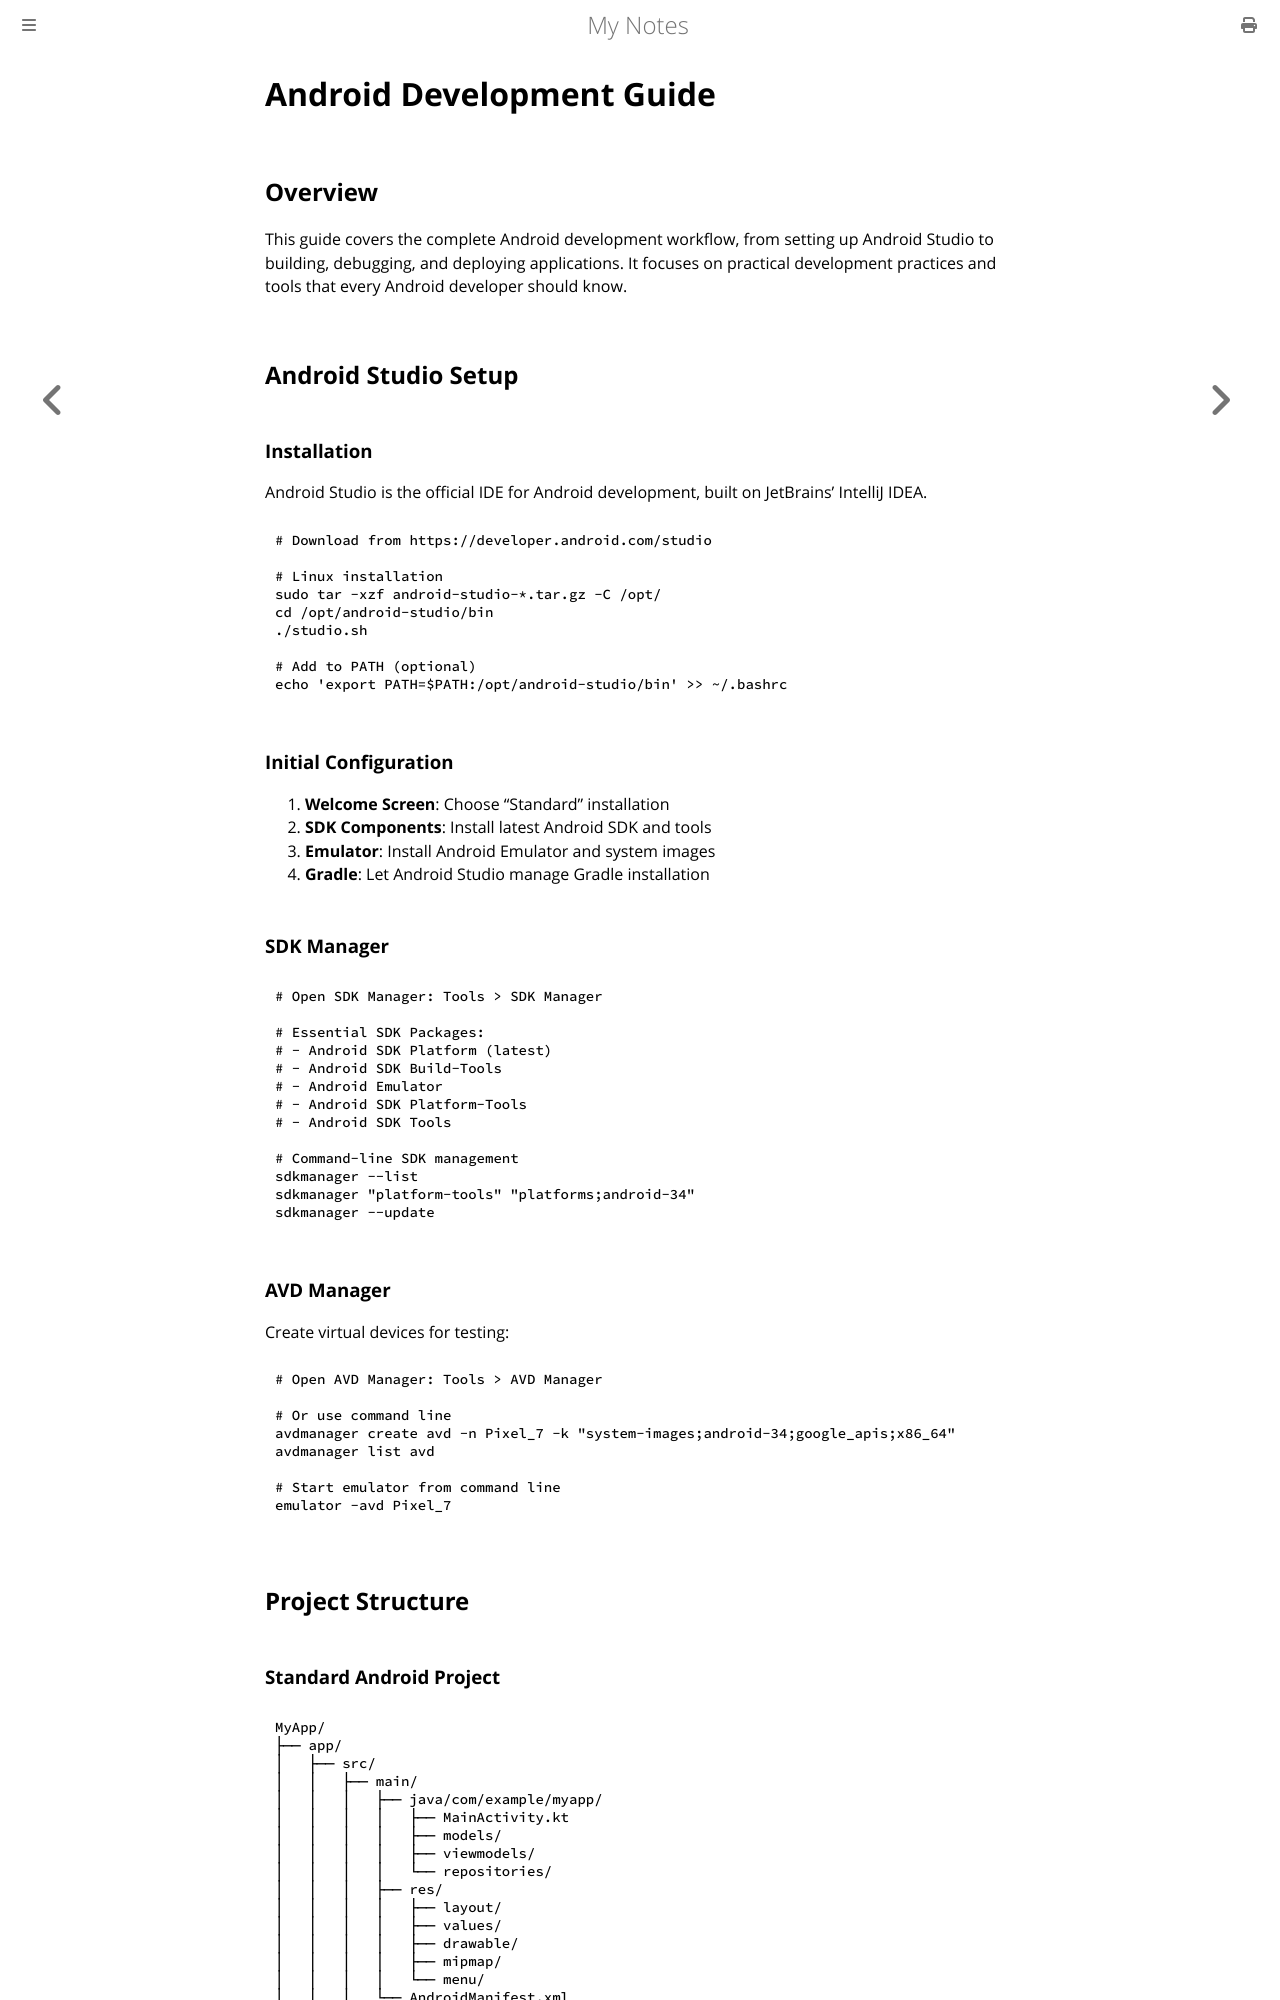

repository: paritystack/notes · page: mobile_development/android_dev.html · generator: mdbook

# Android Development Guide

## Overview

This guide covers the complete Android development workflow, from setting up Android Studio to building, debugging, and deploying applications. It focuses on practical development practices and tools that every Android developer should know.

## Android Studio Setup

### Installation

Android Studio is the official IDE for Android development, built on JetBrains' IntelliJ IDEA.

```bash
# Download from https://developer.android.com/studio

# Linux installation
sudo tar -xzf android-studio-*.tar.gz -C /opt/
cd /opt/android-studio/bin
./studio.sh

# Add to PATH (optional)
echo 'export PATH=$PATH:/opt/android-studio/bin' >> ~/.bashrc
```

### Initial Configuration

1. **Welcome Screen**: Choose "Standard" installation
2. **SDK Components**: Install latest Android SDK and tools
3. **Emulator**: Install Android Emulator and system images
4. **Gradle**: Let Android Studio manage Gradle installation

### SDK Manager

```bash
# Open SDK Manager: Tools > SDK Manager

# Essential SDK Packages:
# - Android SDK Platform (latest)
# - Android SDK Build-Tools
# - Android Emulator
# - Android SDK Platform-Tools
# - Android SDK Tools

# Command-line SDK management
sdkmanager --list
sdkmanager "platform-tools" "platforms;android-34"
sdkmanager --update
```

### AVD Manager

Create virtual devices for testing:

```bash
# Open AVD Manager: Tools > AVD Manager

# Or use command line
avdmanager create avd -n Pixel_7 -k "system-images;android-34;google_apis;x86_64"
avdmanager list avd

# Start emulator from command line
emulator -avd Pixel_7
```

## Project Structure

### Standard Android Project

```
MyApp/
├── app/
│   ├── src/
│   │   ├── main/
│   │   │   ├── java/com/example/myapp/
│   │   │   │   ├── MainActivity.kt
│   │   │   │   ├── models/
│   │   │   │   ├── viewmodels/
│   │   │   │   └── repositories/
│   │   │   ├── res/
│   │   │   │   ├── layout/
│   │   │   │   ├── values/
│   │   │   │   ├── drawable/
│   │   │   │   ├── mipmap/
│   │   │   │   └── menu/
│   │   │   └── AndroidManifest.xml
│   │   ├── test/          # Unit tests
│   │   └── androidTest/   # Instrumented tests
│   ├── build.gradle
│   └── proguard-rules.pro
├── gradle/
├── build.gradle
├── settings.gradle
└── gradle.properties
```

### Key Directories

- **java/**: Source code (Kotlin/Java)
- **res/**: Resources (layouts, strings, images)
- **res/layout/**: XML layout files
- **res/values/**: Strings, colors, dimensions, styles
- **res/drawable/**: Images and vector graphics
- **res/mipmap/**: App launcher icons
- **AndroidManifest.xml**: App configuration and permissions

## Activities
